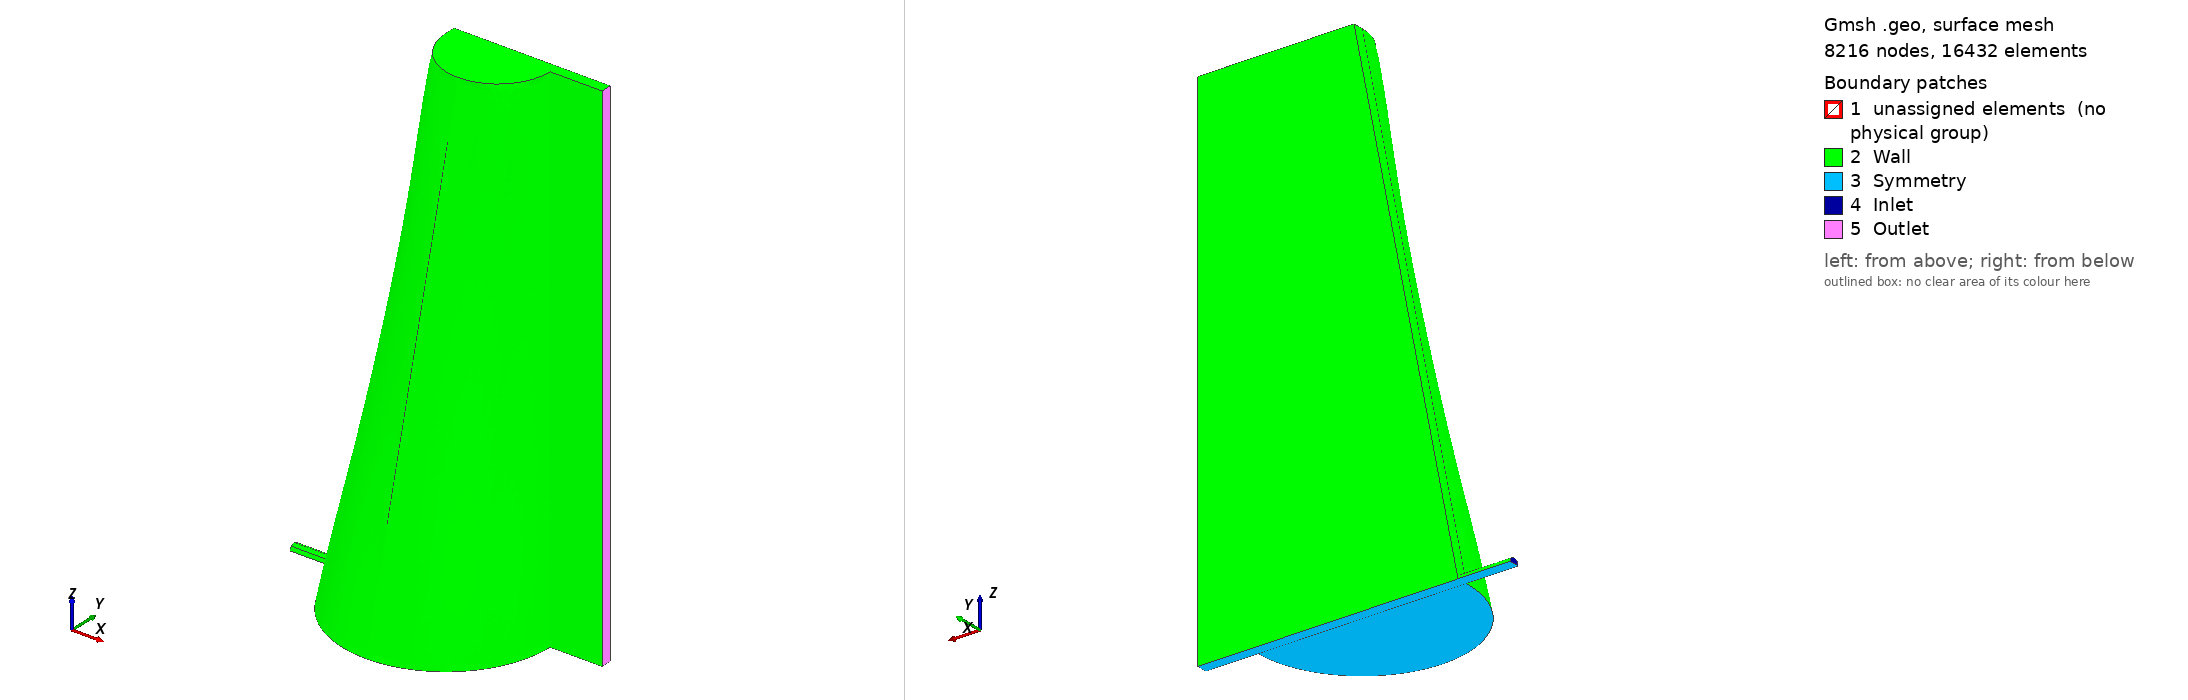

Gmsh geometry script, surface-meshed: 8216 nodes, 16432 surface elements. Boundary patches (legend numbers): 1 unassigned elements (no physical group), 2 Wall, 3 Symmetry, 4 Inlet, 5 Outlet. Left view from above one corner, right view from below the opposite corner. Legend entries are the model's physical surfaces; 'unassigned elements' are surfaces in no physical group. The drawing asked Gmsh for element sizes between 1% and 20% of the model's largest extent; the script's own settings can give other sizes.

=== CoatingHangerSymmetry.geo (drawn) ===
Mesh.MshFileVersion = 2; // Version of the MSH file format to use
SetFactory("OpenCASCADE");

// Parametros de geometria
D_inlet = 0.2e-3;
L_inlet = 1e-3; 
H_inlet = 0;
H_outlet = 0.2e-3;
W_outlet = 20e-3;
L_outlet = 1e-3;
R1 = 2e-3;
R2 = 1e-3;

// Parametro de malha
MeshFactor = 1.7e-4;

// Inlet cylinder 
// Cylinder 

pInletCenter = newp; Point(pInletCenter) = {0,0,0,MeshFactor}; //center
pInletRight = newp; Point(pInletRight) = {0,0,D_inlet/2,MeshFactor};
pInletUp = newp; Point(pInletUp) = {0,D_inlet/2,0,MeshFactor};
pInletDown = newp; Point(pInletDown) = {0,-D_inlet/2,0,MeshFactor};

cInletDown = newl; Circle(cInletDown) = {pInletDown,pInletCenter,pInletRight};
cInletUp = newl; Circle(cInletUp) = {pInletRight,pInletCenter,pInletUp};
lInletUp = newl; Line(lInletUp) = {pInletUp,pInletCenter};
lInletDown = newl; Line(lInletDown) = {pInletCenter,pInletDown};

llInlet = newll; Line Loop(llInlet) = {cInletDown,cInletUp,lInletUp,lInletDown};

sInlet = news; Plane Surface(sInlet) = {llInlet};

Extrude {-L_inlet,0,0} {
  Surface{sInlet};
}


// R1 Wall
pR1Center = newp; Point(pR1Center) ={R1,-D_inlet/2,0,MeshFactor}; //center
pR1Down = newp; Point(pR1Down) ={R1,-D_inlet/2-R1,0,MeshFactor}; //down
pR1Right = newp; Point(pR1Right) ={2*R1,-D_inlet/2,0,MeshFactor}; //right

cR1Left = newl; Circle(cR1Left) = {pInletDown,pR1Center,pR1Down};
cR1Right = newl; Circle(cR1Right) = {pR1Down,pR1Center,pR1Right};
lR1Left = newl; Line(lR1Left) = {pInletDown,pR1Center};
lR1Right = newl; Line(lR1Right) = {pR1Center,pR1Right};

llR1 = newll; Line Loop(llR1) = {lR1Left,lR1Right,-cR1Right,-cR1Left};
sR1 = news; Plane Surface(sR1) = {llR1};

//R2 Wall
pR2Right = newp; Point(pR2Right) = {2*R1,-D_inlet/2,W_outlet/2,MeshFactor}; //right
pR2Center = newp; Point(pR2Center) = {2*R1-R2,-D_inlet/2,W_outlet/2,MeshFactor}; //center
pR2Down = newp; Point(pR2Down) = {2*R1-R2,-D_inlet/2-R2,W_outlet/2,MeshFactor}; //down
pR2Left = newp; Point(pR2Left) = {2*R1-2*R2,-D_inlet/2,W_outlet/2,MeshFactor}; //left

cR2Left = newl; Circle(cR2Left) = {pR2Left,pR2Center,pR2Down};
cR2Right = newl; Circle(cR2Right) = {pR2Down,pR2Center,pR2Right};
lR2Left = newl; Line(lR2Left) = {pR2Left,pR2Center};
lR2Right = newl; Line(lR2Right) = {pR2Center,pR2Right};

llR2 = newll; Line Loop(llR2) = {lR2Left,lR2Right,-cR2Right,-cR2Left};
sR2 = news; Plane Surface(sR2) = {llR2};

//Combine R1 & R2
lR12Left = newl; Line(lR12Left) = {pInletDown,pR2Left}; // Left
lR12Down = newl; Line(lR12Down) = {pR1Down,pR2Down};// Down
lR12Right = newl; Line(lR12Right) = {pR1Right,pR2Right};// Right

// llR12Up = newll; Line Loop(llR12Up) = {lR1Left,lR1Right,lR12Right,lR2Right,lR2Left,lR12Left};
// sR12Up = news; Plane Surface(sR12Up) = {llR12Up};

llR12Right = newll; Line Loop(llR12Right) = {cR1Right,lR12Down,cR2Right,lR12Right};
sR12Right = news; Surface(sR12Right) = {llR12Right};

llR12Left = newll; Line Loop(llR12Left) = {cR1Left,lR12Down,cR2Left,lR12Left};
sR12Left = news; Surface(sR12Left) = {llR12Left};

// slR12 =newsl; Surface Loop(slR12) = {sR1,sR2,sR12Left,sR12Right};
// vR12 = newv; Volume(vR12) = {slR12};

// Outlet 
pOutletCenterUp = newp; Point(pOutletCenterUp) ={2*R1+L_outlet,D_inlet/2,0,MeshFactor};
pOutletWallUp = newp; Point(pOutletWallUp) = {2*R1+L_outlet,+D_inlet/2,W_outlet/2,MeshFactor};
pOutletCenterDown = newp; Point(pOutletCenterDown) ={2*R1+L_outlet,D_inlet/2-H_outlet,0,MeshFactor};
pOutletWallDown = newp; Point(pOutletWallDown) = {2*R1+L_outlet,+D_inlet/2-H_outlet,W_outlet/2,MeshFactor};

lOutletDown = newl; Line(lOutletDown) ={pOutletCenterDown,pOutletWallDown};
lOutletWall = newl; Line(lOutletWall) ={pOutletWallDown,pOutletWallUp};
lOutletUp = newl; Line(lOutletUp) ={pOutletWallUp,pOutletCenterUp};
lOutletCenter = newl; Line(lOutletCenter) ={pOutletCenterUp,pOutletCenterDown};

llOutlet = newll; Line Loop(llOutlet)={lOutletDown,lOutletWall,lOutletUp,lOutletCenter};
sOutlet = news; Surface(sOutlet) = {llOutlet};

//Slot Center
lSlotCenterUp = newl; Line(lSlotCenterUp) = {pInletUp,pOutletCenterUp};
lSlotCenterDown = newl; Line(lSlotCenterDown) = {pR1Right,pOutletCenterDown};

llSlotCenter= newll; Line Loop(llSlotCenter)={lInletDown,lInletUp,lSlotCenterUp,lOutletCenter,lSlotCenterDown,lR1Right,lR1Left};
sSlotCenter = news; Surface(sSlotCenter) = {llSlotCenter};

//Slot Back
pR2Slot = newp; Point(pR2Slot) = {2*R1-2*R2,-D_inlet/2+H_outlet,W_outlet/2,MeshFactor};

lSlotBackUp = newl; Line(lSlotBackUp) = {pInletUp,pR2Slot};
lSlotBackWall = newl; Line(lSlotBackWall) = {pR2Left,pR2Slot};

llSlotBack = newll; Line Loop(llSlotBack) = {cInletDown,cInletUp,lSlotBackUp,lSlotBackWall,lR12Left};
sSlotBack = news; Surface(sSlotBack) = {llSlotBack};

//Slot Wall
lSlotWallUp = newl; Line(lSlotWallUp) = {pR2Slot,pOutletWallUp};
lSlotWallDown = newl; Line(lSlotWallDown) = {pOutletWallDown,pR2Right};

llSlotWall = newll; Line Loop(llSlotWall) = {lSlotBackWall,lSlotWallUp,lOutletWall,lSlotWallDown,lR2Right,lR2Left};
sSlotWall = news; Surface(sSlotWall) = {llSlotWall};
//Slot Up
llSlotUp = newll; Line Loop(llSlotUp) = {lSlotCenterUp,lOutletUp,lSlotWallUp,lSlotBackUp};
sSlotUp = news; Surface(sSlotUp) = {llSlotUp};

//Slot down
llSlotDown = newll; Line Loop(llSlotDown) = {lR12Right,lSlotCenterDown,lOutletDown,lSlotWallDown};
sSlotDown = news; Surface(sSlotDown) = {llSlotDown};

//Create Volume
slCoating = newsl; Surface Loop(slCoating)={sR1,sR2,sR12Right,sR12Left,sOutlet,sSlotCenter,sSlotBack,sSlotWall,sSlotUp,sSlotDown,sInlet};
vCoating = newv; Volume(vCoating)={slCoating};

v() = BooleanFragments{ Volume{1}; Delete;}{ Volume{vCoating}; Delete; };


Physical Surface("Inlet") = {11};
Physical Surface("Outlet") = {sOutlet};
Physical Surface("Wall") = {8,7,sR2,sSlotWall,sSlotBack,sSlotUp,sSlotDown,sR12Left,sR12Right};
Physical Surface("Symmetry") = {9,10,sR1,sSlotCenter};
Physical Volume("Fluid") = {1,vCoating};

// We then define a `Threshold' field, which uses the return value of the
// `Distance' field 1 in order to define a simple change in element size
// depending on the computed distances

// SizeMax -                     /------------------
//                              /
//                             /
//                            /
// SizeMin -o----------------/
//          |                |    |
//        Point         DistMin  DistMax

Field[1] = Distance;
Field[1].CurvesList = {lOutletUp,lOutletDown};//outlet lines

Field[2] = Threshold;
Field[2].InField = 1;
Field[2].SizeMin = MeshFactor/4.5;
Field[2].SizeMax = MeshFactor;
Field[2].DistMin = L_outlet;
Field[2].DistMax =L_outlet+R1;

Field[3] = Distance;
Field[3].CurvesList = {cInletDown,cInletUp,lInletDown,lInletUp};

Field[4] = Threshold;
Field[4].InField = 3;
Field[4].SizeMin = MeshFactor / 6;
Field[4].SizeMax = MeshFactor;
Field[4].DistMin = L_inlet;
Field[4].DistMax =L_inlet*5;

Field[5] = Min;
Field[5].FieldsList = {2,4};
Background Field = 5;
